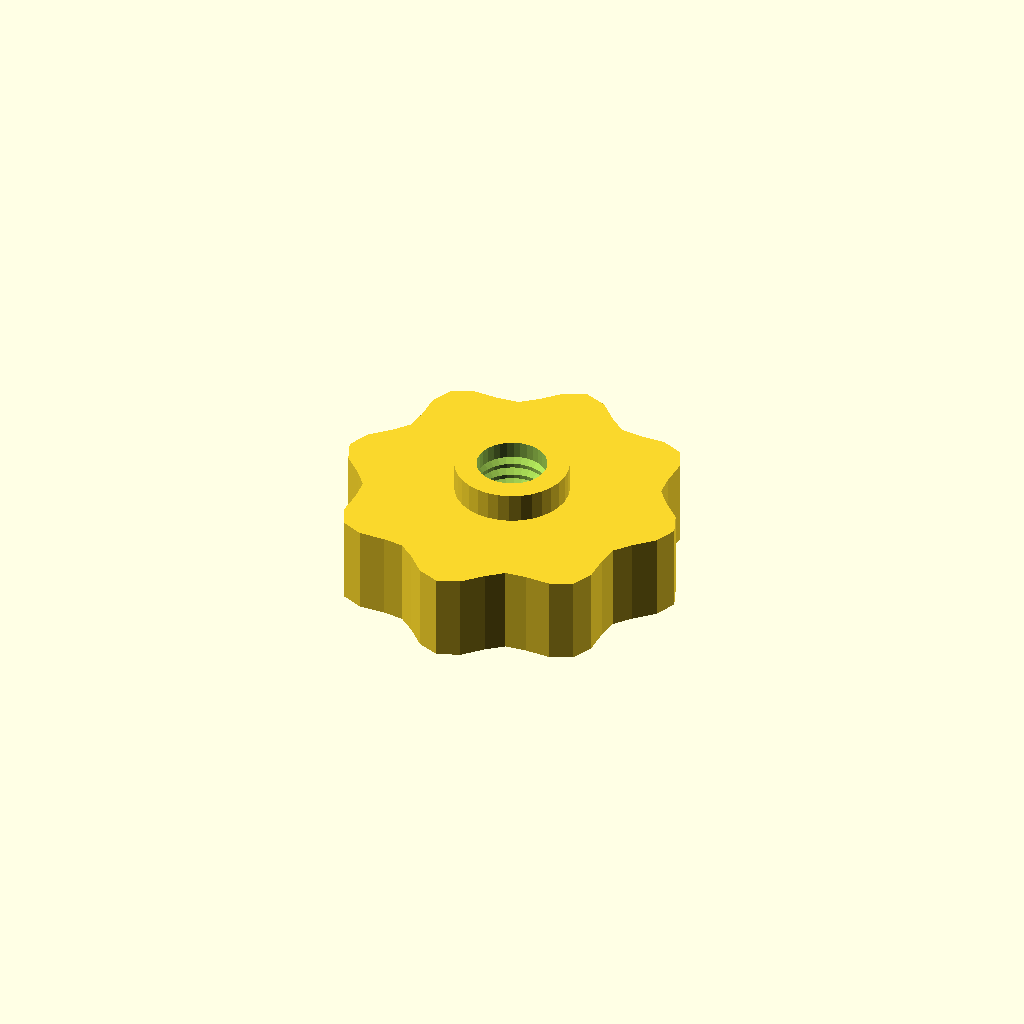
Cell 1: the model at its default parameters.
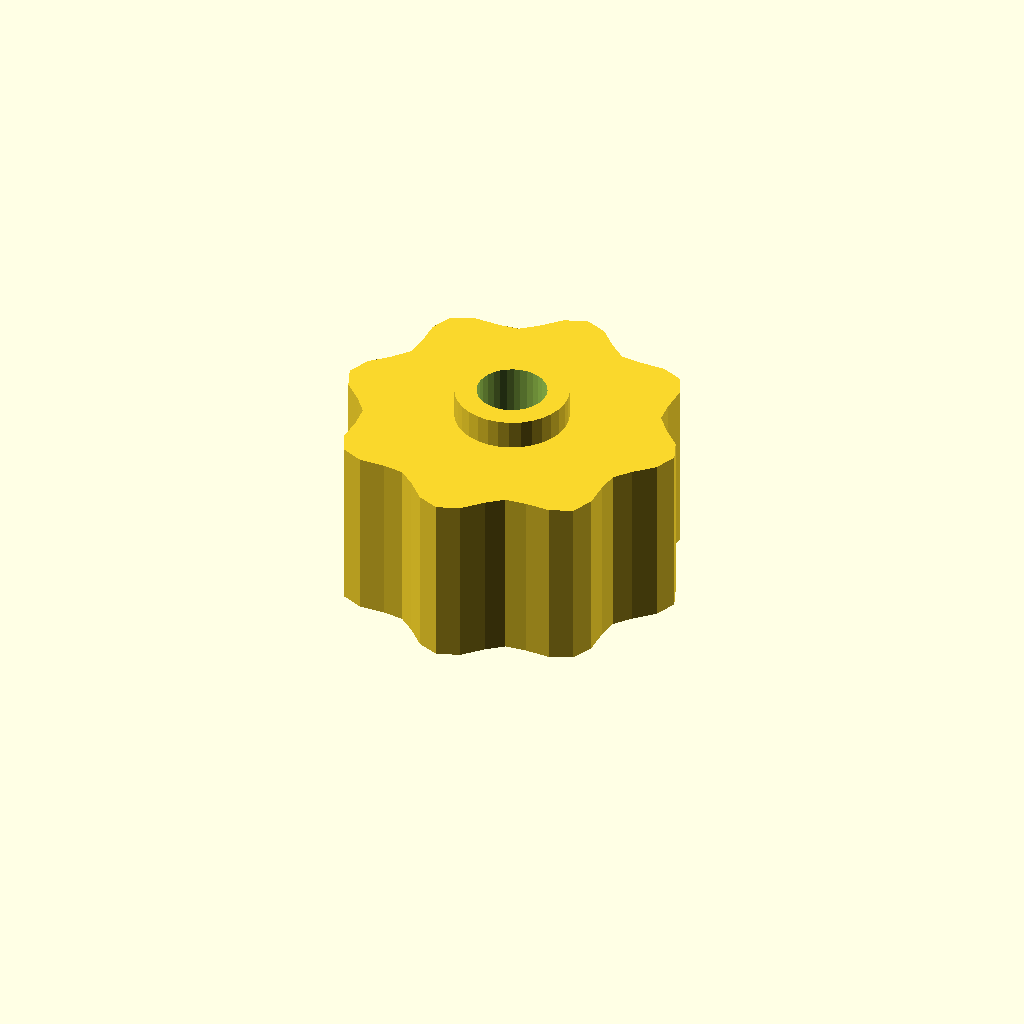
Cell 2: the same model with grip_h = 24.
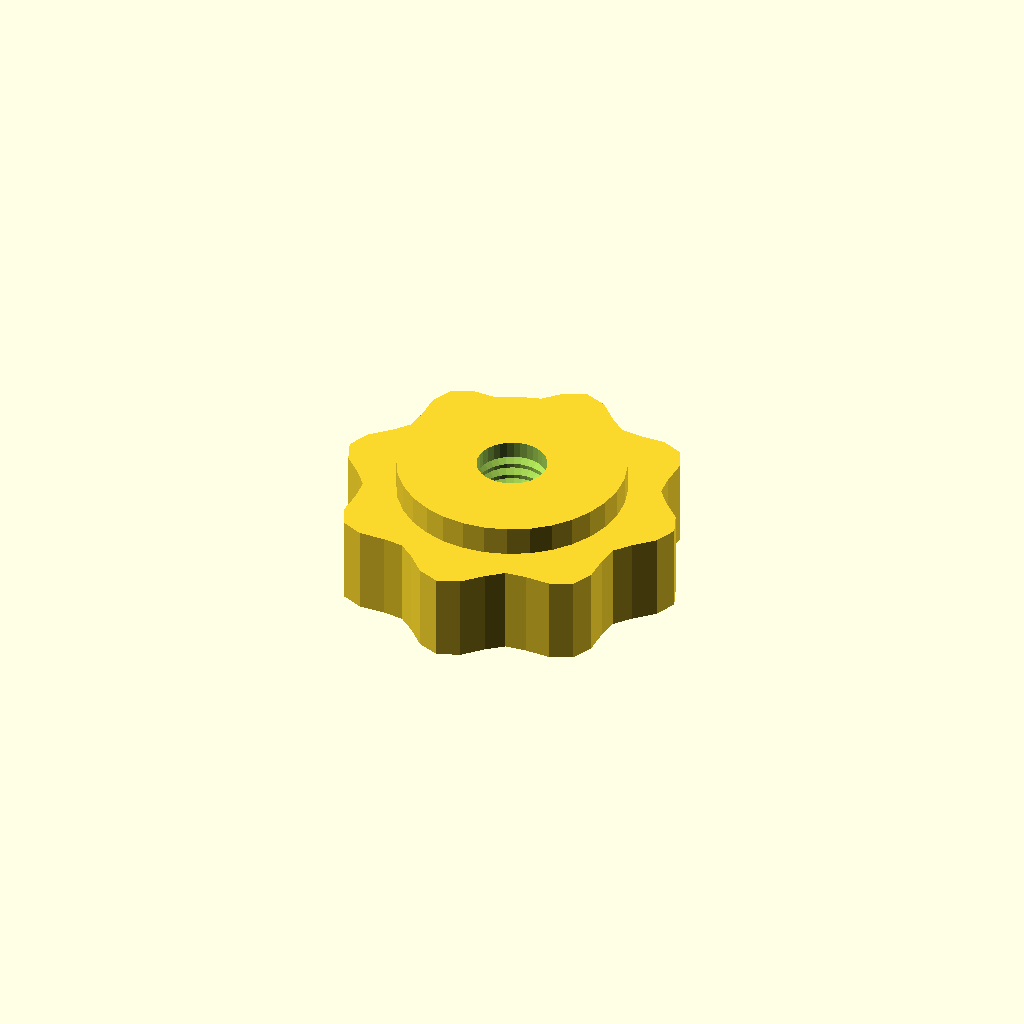
Cell 3: the same model with boss_d = 31.06.
All cells are drawn from one camera (rotation 55°, 0°, 25°, orthographic, colour scheme Cornfield), so only the parameter changes between them.
Source of the model, optional_data/data/gen3/thumbscrews/part_0073.scad:
$fn = 32;

// ----------------------------------------------------------------------
// Thumb nut: 8 lobe grip, 16 mm tall, M9.53 thread
// ----------------------------------------------------------------------

// --- parameters (mm) ---
base_r = 22;              // grip base radius
lobe_amp = 2;             // lobe height above the base radius
lobes = 8;                // number of grip lobes
grip_h = 12;              // grip height
boss_d = 15.53;           // threaded boss diameter
boss_h = 4;               // boss height
bore_d = 9.53;            // thread core diameter
pitch = 1.75;             // thread pitch
thread_d = 1.05;          // thread depth

grip = [[24, 0], [22.803, 3.002], [20.284, 5.435], [18.478, 7.654], [18.187, 10.5], [18.247, 14.002], [16.971, 16.971], [14.002, 18.247], [10.5, 18.187], [7.654, 18.478], [5.435, 20.284], [3.002, 22.803], [0, 24], [-3.002, 22.803], [-5.435, 20.284], [-7.654, 18.478], [-10.5, 18.187], [-14.002, 18.247], [-16.971, 16.971], [-18.247, 14.002], [-18.187, 10.5], [-18.478, 7.654], [-20.284, 5.435], [-22.803, 3.002], [-24, 0], [-22.803, -3.002], [-20.284, -5.435], [-18.478, -7.654], [-18.187, -10.5], [-18.247, -14.002], [-16.971, -16.971], [-14.002, -18.247], [-10.5, -18.187], [-7.654, -18.478], [-5.435, -20.284], [-3.002, -22.803], [0, -24], [3.002, -22.803], [5.435, -20.284], [7.654, -18.478], [10.5, -18.187], [14.002, -18.247], [16.971, -16.971], [18.247, -14.002], [18.187, -10.5], [18.478, -7.654], [20.284, -5.435], [22.803, -3.002]];

difference() {
  union() {
    /* grip outline extruded straight up */
    linear_extrude(height = grip_h) polygon(grip);
    /* boss sunk half a millimetre into the grip */
    translate([0, 0, grip_h - 0.5]) cylinder(h = boss_h + 0.5, d = boss_d);
  }
  /* threaded bore through grip and boss */
  translate([0, 0, -2.5]) cylinder(h = grip_h + boss_h + 5, d = bore_d);
  translate([0, 0, 2.0]) rotate_extrude() polygon([[3.763, 0], [3.763, 12], [4.263, 12], [5.812, 11.125], [4.263, 10.25], [5.812, 9.375], [4.263, 8.5], [5.812, 7.625], [4.263, 6.75], [5.812, 5.875], [4.263, 5], [5.812, 4.125], [4.263, 3.25], [5.812, 2.375], [4.263, 0], [3.763, 0]]);
}
Parameter table extracted from the source (name, type, default, range or options):
base_r: number, default 22
lobe_amp: number, default 2
lobes: number, default 8
grip_h: number, default 12
boss_d: number, default 15.53
boss_h: number, default 4
bore_d: number, default 9.53
pitch: number, default 1.75
thread_d: number, default 1.05
